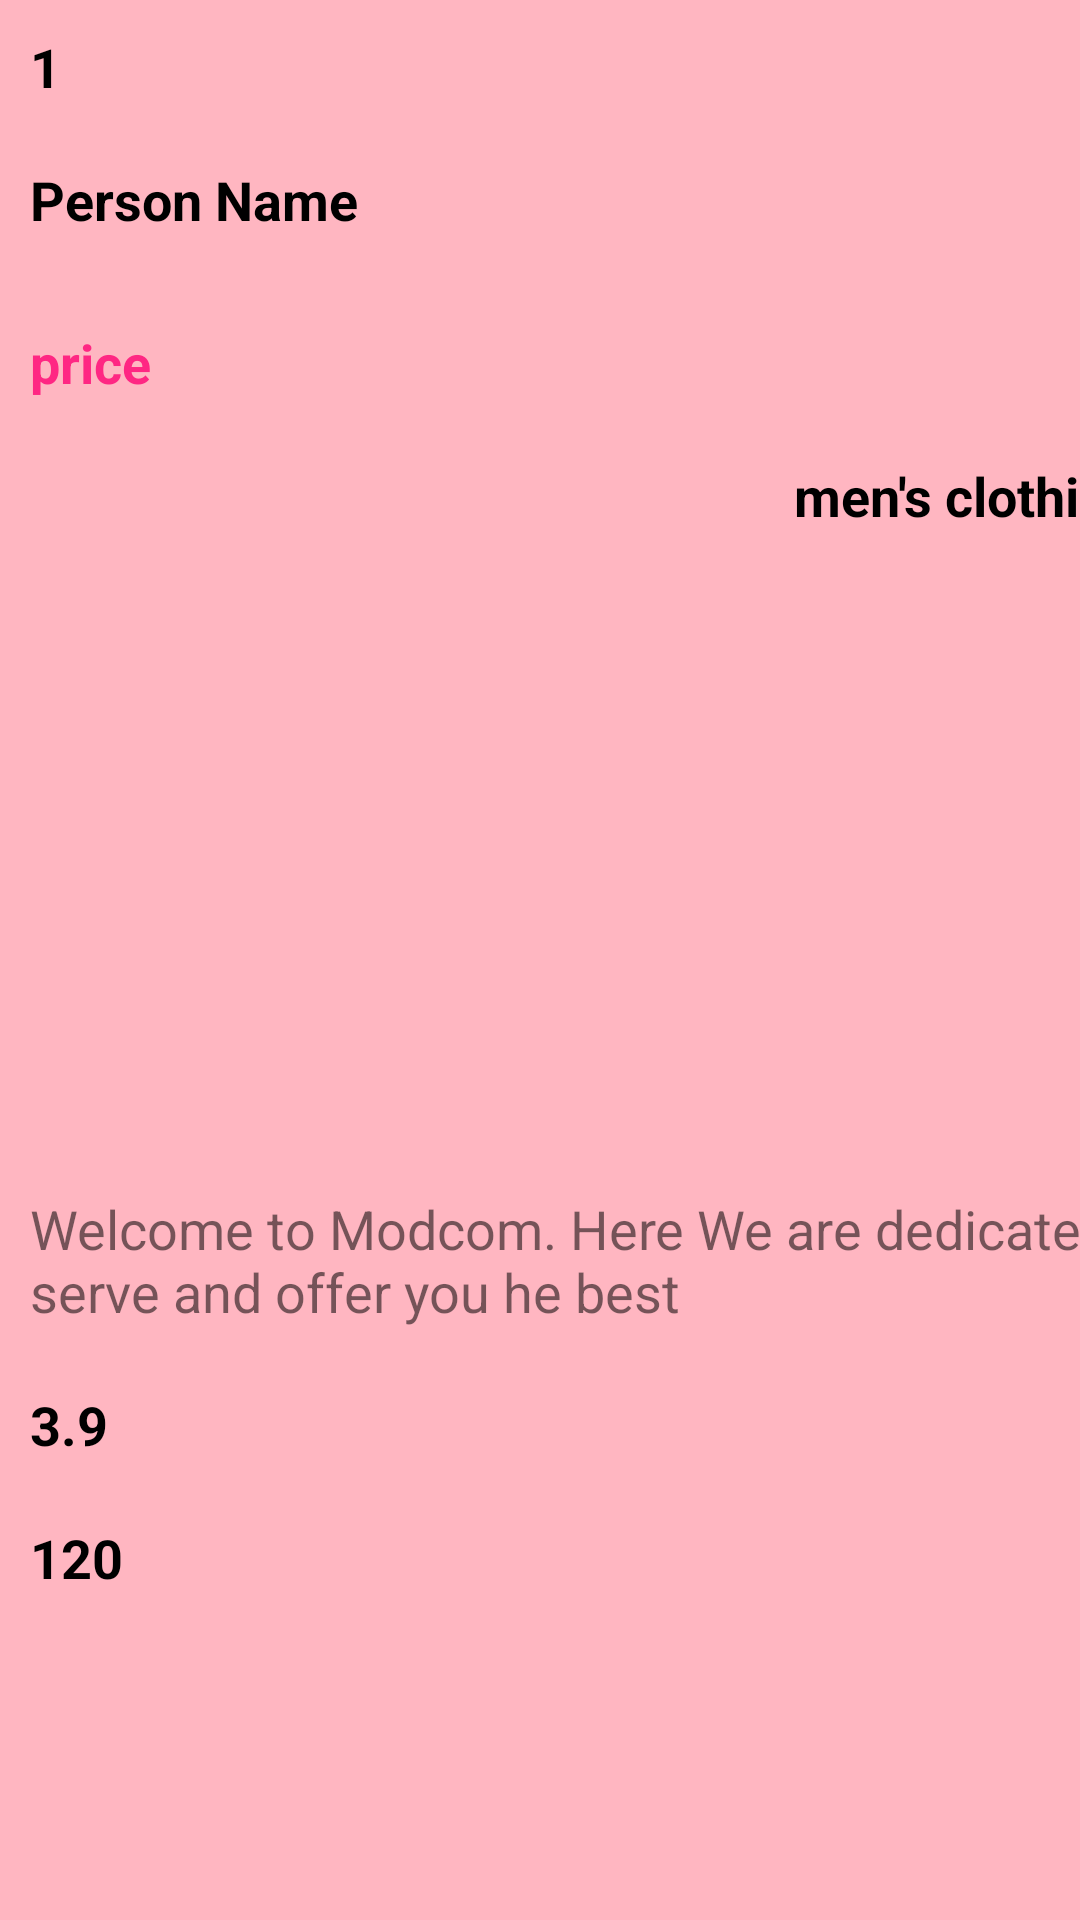

The Android layout XML behind this screen, and the referenced resources:
<!-- AndroidManifest.xml: application theme Theme.OnlineShopApp -->
<!-- res/layout/single_item.xml -->
<?xml version="1.0" encoding="utf-8"?>
<androidx.constraintlayout.widget.ConstraintLayout
    xmlns:android="http://schemas.android.com/apk/res/android"
    xmlns:tools="http://schemas.android.com/tools"
    android:layout_width="wrap_content"
    android:layout_height="wrap_content"
    android:background="@color/light_pink"

    xmlns:app="http://schemas.android.com/apk/res-auto">

        <LinearLayout
            android:layout_width="410dp"
            android:layout_height="wrap_content"
            android:orientation="vertical"
            tools:layout_editor_absoluteX="0dp"
            tools:layout_editor_absoluteY="0dp"
            tools:ignore="MissingConstraints">

                <TextView
                    android:id="@+id/id_prod"
                    android:layout_width="wrap_content"
                    android:layout_height="wrap_content"
                    android:text="@string/_1"
                    android:padding="10dp"
                    android:textColor="@color/black"
                    android:textSize="18sp"
                    android:textStyle="bold" />


                <TextView
                    android:id="@+id/title"
                    android:layout_width="400dp"
                    android:layout_height="wrap_content"
                    android:text="@string/person_name"
                    android:padding="10dp"
                    android:textColor="@color/black"
                    android:textSize="18sp"
                    android:textStyle="bold" />
                <TextView
                    android:id="@+id/price"
                    android:layout_width="114dp"
                    android:layout_height="wrap_content"
                    android:layout_marginTop="10dp"
                    android:layout_marginEnd="10dp"
                    android:padding="10dp"
                    android:text="@string/price"
                    android:textColor="@color/pink"
                    android:textSize="18sp"
                    android:textStyle="bold" />

                <TextView
                    android:id="@+id/category"
                    android:layout_width="wrap_content"
                    android:layout_height="wrap_content"
                    android:layout_gravity="end"
                    android:layout_marginEnd="20dp"
                    android:padding="10dp"
                    android:text="@string/cat"
                    android:textAlignment="textEnd"
                    android:textColor="@color/black"
                    android:textSize="18sp"
                    android:textStyle="bold" />

                <ImageView
                    android:id="@+id/image"
                    android:layout_width="150dp"
                    android:layout_height="200dp"
                    android:padding="10dp"
                    android:src="@mipmap/ic_launcher"
                    tools:ignore="ContentDescription,ImageContrastCheck" />



                <TextView
                    android:id="@+id/description"
                    android:layout_width="match_parent"
                    android:layout_height="wrap_content"
                    android:padding="10dp"
                    android:text="@string/descriprion"
                    android:textSize="18sp" />


                <TextView
                    android:id="@+id/rate"
                    android:layout_width="wrap_content"
                    android:layout_height="wrap_content"
                    android:text="@string/_3_9"
                    android:padding="10dp"
                    android:textColor="@color/black"
                    android:textSize="18sp"
                    android:textStyle="bold" />

                <TextView
                    android:id="@+id/count"
                    android:layout_width="wrap_content"
                    android:layout_height="wrap_content"
                    android:padding="10dp"
                    android:text="@string/_120"
                    android:textColor="@color/black"
                    android:textSize="18sp"
                    android:textStyle="bold"
                    app:layout_constraintEnd_toStartOf="@id/rate" />



        </LinearLayout>

</androidx.constraintlayout.widget.ConstraintLayout>
<!-- resources referenced by this layout -->
<resources>
  <color name="black">#FF000000</color>
  <color name="light_pink">#FFFFB6C1</color>
  <color name="pink">#FFff2783</color>
  <string name="_1">1</string>
  <string name="_120" translatable="false">120</string>
  <string name="_3_9">3.9</string>
  <string name="cat" translatable="false">men\'s clothing</string>
  <string name="descriprion" translatable="false">Welcome to Modcom. Here We are dedicated to serve and offer you he best</string>
  <string name="person_name">Person Name</string>
  <string name="price">price</string>
  <style name="Theme.OnlineShopApp" parent="Theme.MaterialComponents.DayNight.DarkActionBar">
          
          <item name="colorPrimary">@color/light_black</item>
          <item name="colorPrimaryVariant">@color/light_black</item>
          <item name="colorOnPrimary">@color/white</item>
          
          <item name="colorSecondary">@color/teal_200</item>
          <item name="colorSecondaryVariant">@color/teal_700</item>
          <item name="colorOnSecondary">@color/black</item>
          
          <item name="android:statusBarColor">?attr/colorPrimaryVariant</item>
          
      </style>
  <color name="light_black">#FF4b4b4b</color>
  <color name="white">#FFFFFFFF</color>
  <color name="teal_200">#FF03DAC5</color>
  <color name="teal_700">#FF018786</color>
</resources>
